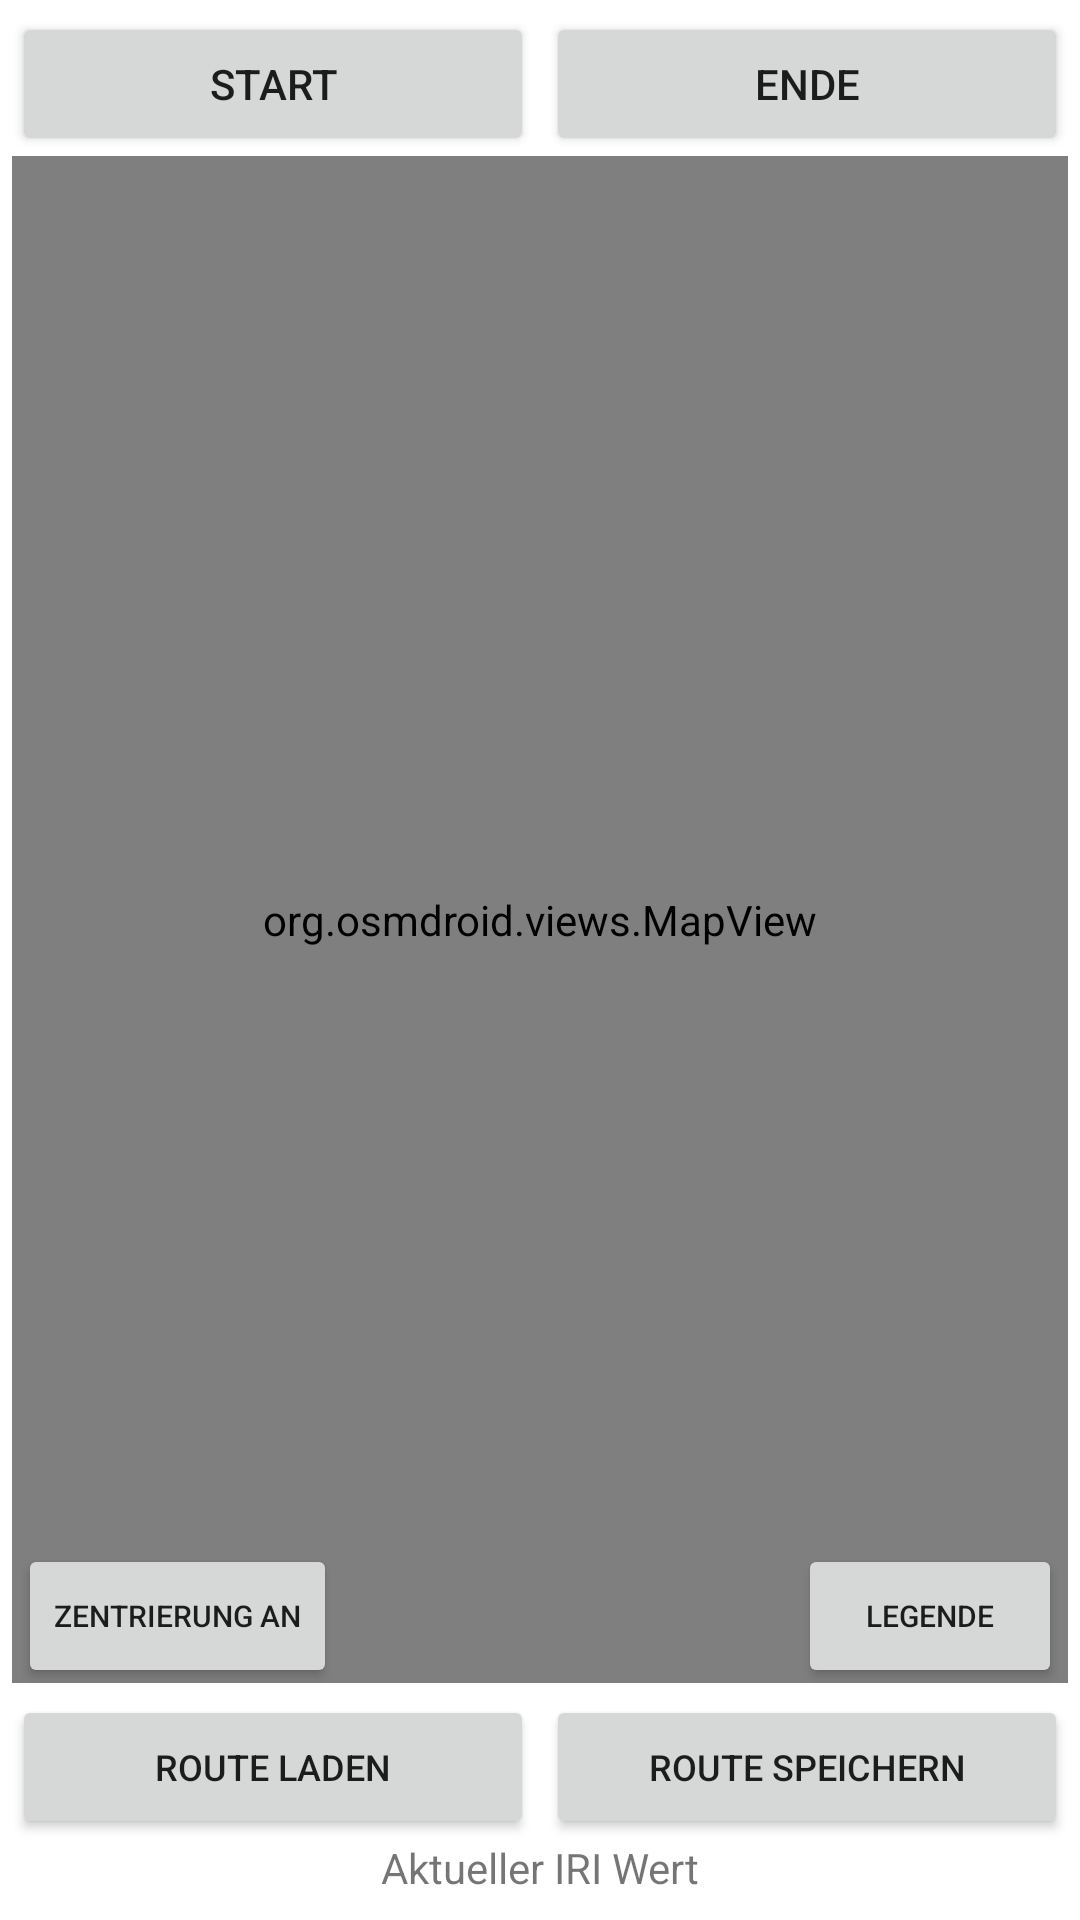

Write the Android layout XML for this screen, with the resource values it uses.
<!-- AndroidManifest.xml: application theme Theme.Test -->
<!-- res/layout/activity_main2.xml -->
<?xml version="1.0" encoding="utf-8"?>
<androidx.constraintlayout.widget.ConstraintLayout xmlns:android="http://schemas.android.com/apk/res/android"
    xmlns:app="http://schemas.android.com/apk/res-auto"
    android:layout_width="match_parent"
    android:layout_height="match_parent">

    <Button
        android:id="@+id/startButton"
        android:layout_width="0dp"
        android:layout_height="wrap_content"
        android:layout_marginStart="4dp"
        android:layout_marginTop="4dp"
        android:layout_marginEnd="2dp"
        android:clickable="true"
        android:focusable="true"
        android:text="@string/start"
        app:layout_constraintEnd_toStartOf="@+id/endeButton"
        app:layout_constraintStart_toStartOf="parent"
        app:layout_constraintTop_toTopOf="parent" />

    <Button
        android:id="@+id/endeButton"
        android:layout_width="0dp"
        android:layout_height="wrap_content"
        android:layout_marginStart="2dp"
        android:layout_marginTop="4dp"
        android:layout_marginEnd="4dp"
        android:clickable="true"
        android:focusable="true"
        android:text="@string/ende"
        app:layout_constraintEnd_toEndOf="parent"
        app:layout_constraintStart_toEndOf="@+id/startButton"
        app:layout_constraintTop_toTopOf="parent" />

    <org.osmdroid.views.MapView
        android:id="@+id/theMap"
        tilesource="Mapnik"
        android:layout_width="0dp"
        android:layout_height="0dp"
        android:layout_marginStart="4dp"
        android:layout_marginEnd="4dp"
        android:layout_marginBottom="4dp"
        android:hardwareAccelerated="false"
        app:layout_constraintBottom_toTopOf="@+id/zentrierung"
        app:layout_constraintEnd_toEndOf="parent"
        app:layout_constraintStart_toStartOf="parent"
        app:layout_constraintTop_toBottomOf="@+id/startButton">

    </org.osmdroid.views.MapView>

    <Button
        android:id="@+id/btn"
        android:layout_width="0dp"
        android:layout_height="wrap_content"
        android:layout_marginStart="2dp"
        android:layout_marginBottom="-2dp"
        android:clickable="true"
        android:focusable="true"
        android:text="@string/aktuelle_position_n_dezentrieren"
        android:textSize="10sp"
        app:layout_constraintBottom_toBottomOf="@+id/theMap"
        app:layout_constraintStart_toStartOf="@+id/theMap" />

    <Button
        android:id="@+id/btn2"
        android:layout_width="0dp"
        android:layout_height="wrap_content"
        android:layout_marginRight="2dp"
        android:layout_marginBottom="-2dp"
        android:clickable="true"
        android:focusable="true"
        android:text="Legende"
        android:textSize="10sp"
        app:layout_constraintBottom_toBottomOf="@+id/theMap"
        app:layout_constraintEnd_toEndOf="@+id/theMap" />

    <Button
        android:id="@+id/zentrierung"
        android:layout_width="0dp"
        android:layout_height="wrap_content"
        android:layout_marginStart="4dp"
        android:layout_marginEnd="2dp"
        android:clickable="true"
        android:focusable="true"
        android:text="@string/route_laden"
        android:textSize="12sp"
        app:layout_constraintBottom_toTopOf="@+id/textIRI"
        app:layout_constraintEnd_toStartOf="@+id/speichern"
        app:layout_constraintHorizontal_bias="0.0"
        app:layout_constraintStart_toStartOf="parent" />

    <Button
        android:id="@+id/speichern"
        android:layout_width="0dp"
        android:layout_height="wrap_content"
        android:layout_marginStart="2dp"
        android:layout_marginTop="4dp"
        android:layout_marginEnd="4dp"
        android:clickable="true"
        android:focusable="true"
        android:text="@string/speichern_der_n_route"
        android:textSize="12sp"
        app:layout_constraintBottom_toTopOf="@+id/textIRI"
        app:layout_constraintEnd_toEndOf="parent"
        app:layout_constraintStart_toEndOf="@+id/zentrierung"
        app:layout_constraintTop_toBottomOf="@+id/theMap"
        app:layout_constraintVertical_bias="0.0" />

    <TextView
        android:id="@+id/textIRI"
        android:layout_width="0dp"
        android:layout_height="wrap_content"
        android:layout_marginStart="100dp"
        android:layout_marginEnd="100dp"
        android:layout_marginBottom="8dp"
        android:text="@string/iri"
        android:textAlignment="center"
        app:layout_constraintBottom_toBottomOf="parent"
        app:layout_constraintEnd_toEndOf="parent"
        app:layout_constraintStart_toStartOf="parent" />

</androidx.constraintlayout.widget.ConstraintLayout>
<!-- resources referenced by this layout -->
<resources>
  <string name="aktuelle_position_n_dezentrieren">Zentrierung an</string>
  <string name="ende">Ende</string>
  <string name="iri">Aktueller IRI Wert</string>
  <string name="route_laden">Route Laden</string>
  <string name="speichern_der_n_route">Route Speichern</string>
  <string name="start">Start</string>
  <style name="Theme.Test" parent="Theme.MaterialComponents.DayNight.DarkActionBar">
          
          <item name="colorPrimary">@color/blue</item>
          <item name="colorPrimaryVariant">@color/purple_700</item>
          <item name="colorOnPrimary">@color/white</item>
          
          <item name="colorSecondary">@color/teal_200</item>
          <item name="colorSecondaryVariant">@color/teal_700</item>
          <item name="colorOnSecondary">@color/black</item>
          
          <item name="android:statusBarColor" tools:targetApi="l">?attr/colorPrimaryVariant</item>
          
      </style>
  <color name="blue">#FF010C32</color>
  <color name="purple_700">#FF3700B3</color>
  <color name="white">#FFFFFFFF</color>
  <color name="teal_200">#FF03DAC5</color>
  <color name="teal_700">#FF018786</color>
  <color name="black">#FF000000</color>
</resources>
